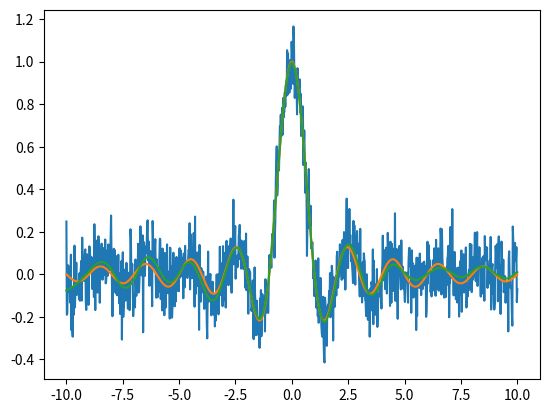

Here is the Python script that generated this plot:

"""
The following SVD filtering is a modified version of the code:
    https://github.com/nerdull/denoise/blob/0b5d92f446059a70d106f0abf13689dcd40ef89b/denoise.py
Further details of the method can be found here:
    https://journals.aps.org/pre/abstract/10.1103/PhysRevE.99.063320
With a citation:
[redacted]
    
"""

# -------------------------------------------------------------------------- #
# ---------------------------- Imported Modules ---------------------------- #

# Basic Modules
import math
import numpy as np
from scipy.linalg import svd
# Filtering Modules
import scipy
# Fourier Transform Modules
from scipy.fft import rfft,rfftfreq
from scipy.fft import irfft

# -------------------------------------------------------------------------- #
# ------------------------- Filtering Methods Head ------------------------- #

class filteringMethods:

    def __init__(self):
        # Initiate Different Filtering Methods.
        self.bandPassFilter = bandPassFilter()
        self.fourierFilter = fourierFilter()
        self.filterSVD = Denoiser()
        self.savgolFilter = savgolFilter()

# -------------------------------------------------------------------------- #
# ------------------ High/Low/Band Pass Filtering Methods ------------------ #

class bandPassFilter:
    
    def butterParams(self, cutoffFreq=[0.1, 7], samplingFreq=800, order=3, filterType='band'):
        """
        Compute the filter coefficients for a Butterworth filter.

        Parameters
        ----------
        cutoffFreq : list of float
            Cutoff frequencies of the filter. If filterType is "band", this should be a list of two frequencies.
            Otherwise, this should be a single frequency.
        samplingFreq : float
            Sampling frequency of the signal.
        order : int
            Order of the filter.
        filterType : str
            Type of filter. "low", "high", "band", or "notch".

        Returns
        -------
        sos : ndarray
            Second-order sections of the filter.
        """
        nyq = 0.5 * samplingFreq
        if filterType == "band":
            if len(cutoffFreq) != 2:
                raise ValueError("cutoffFreq must be a list of two frequencies for bandpass or bandstop filters.")
            normal_cutoff = [freq/nyq for freq in cutoffFreq]
        else:
            normal_cutoff = cutoffFreq / nyq

        sos = scipy.signal.butter(order, normal_cutoff, btype=filterType, analog=False, output='sos')
        return sos
    
    def butterFilter(self, data, cutoffFreq=[0.1, 7], samplingFreq=800, order=3, filterType='band'):
        """
        Apply a Butterworth filter to a signal.

        Parameters
        ----------
        data : ndarray
            Input signal to be filtered.
        cutoffFreq : list of float
            Cutoff frequencies of the filter. If filterType is "band", this should be a list of two frequencies.
            Otherwise, this should be a single frequency. Default is [0.1, 7].
        samplingFreq : float
            Sampling frequency of the signal. Default is 800.
        order : int
            Order of the filter. Default is 3.
        filterType : str
            Type of filter. "low", "high", "band", or "notch". Default is "band".

        Returns
        -------
        filteredData : ndarray
            Output filtered signal.
        """
        sos = self.butterParams(cutoffFreq, samplingFreq, order, filterType)
        filteredData = scipy.signal.sosfiltfilt(sos, data)
        return filteredData
    
    def high_pass_filter(data_to_filter, sampling_freq, passband_edge, stopband_edge, passband_ripple, stopband_attenuation):
        """
        Applies a Chebyshev type I high-pass filter to the input data.
    
        Parameters:
        -----------
        data_to_filter : array-like
            Input data to filter.
        passband_edge : float
            Passband edge frequency in Hz.
        stopband_edge : float
            Stopband edge frequency in Hz.
        passband_ripple : float
            Maximum allowed passband ripple in decibels.
        stopband_attenuation : float
            Minimum required stopband attenuation in decibels.
    
        Returns:
        --------
        filtered_data : array-like
            Filtered data.
        """
        # Calculate filter order and cutoff frequency
        nyq_freq = 0.5 * sampling_freq
        Wp = passband_edge / nyq_freq
        Ws = stopband_edge / nyq_freq
        n, wn = scipy.signal.cheb1ord(Wp, Ws, passband_ripple, stopband_attenuation)
        
        # Design filter and apply to data
        bz, az = scipy.signal.cheby1(n, passband_ripple, Wp, 'highpass')
        filtered_data = scipy.signal.lfilter(bz, az, data_to_filter)
        
        return filtered_data

    
# -------------------------------------------------------------------------- #
# ------------------- Fourier Transform Filtering Methods ------------------ #

class fourierFilter:
    
    def removeFrequencies(self, f_noise, samplingFreq, cutoffFreq = [0.5, 10]):
        # Prepend the Data with Zeros to be length 2**N for N = 1,2,3,4...
        closestPowerOfTwo = 2**(math.ceil(math.log(len(f_noise))/math.log(2)))
        numZerosToPad = closestPowerOfTwo - len(f_noise)
        f_noisePadded = [0]*numZerosToPad
        f_noisePadded.extend(f_noise)
        # Extra Padding: Mirror the Data on Both Sides
        f_noisePadded.extend(f_noisePadded[::-1])
        # Tranform the Data into the Frequency Domain
        n    = len(f_noisePadded)
        yf   = rfft(f_noisePadded)
        xf   = rfftfreq(n, 1/samplingFreq)
        # Remove the Frequencies Outside the Range
        indices     = np.logical_and(cutoffFreq[0] < xf, xf < cutoffFreq[1])
        yf_clean    = indices * yf # noise frequency will be set to 0
        # Reconstruct the Signal and Return the Data
        return irfft(yf_clean)[numZerosToPad:numZerosToPad+len(f_noise)]

# -------------------------------------------------------------------------- #
# ------------------------ Savgol Filtering Methods ------------------------ #

class savgolFilter:
    
    def savgolFilter(self, noisyData, window_length, polyorder, deriv = 0, mode='nearest'):
        return scipy.signal.savgol_filter(noisyData, window_length, polyorder, deriv = deriv)
    
# -------------------------------------------------------------------------- #
# -------------------------- SVD Filtering Methods ------------------------- #

class Denoiser:
    '''
    A class for smoothing a noisy, real-valued data sequence by means of SVD of a partial circulant matrix.
    -----
    Attributes:
        mode: str
            Code running mode: "layman" or "expert".
            In the "layman" mode, the code autonomously tries to find the optimal denoised sequence.
            In the "expert" mode, a user has full control over it.
        s: 1D array of floats
            Singular values ordered decreasingly.
        U: 2D array of floats
            A set of left singular vectors as the columns.
        r: int
            Rank of the approximating matrix of the constructed partial circulant matrix from the sequence.
    '''

    def __init__(self, mode="program"):
        '''
        Class initialization.
        -----
        Arguments:
            mode: str
                Denoising mode. To be selected from ["layman", "expert", "program"]. Default is "program".
                While "layman" grants the code autonomy, "expert" allows a user to experiment.
        -----
        Raises:
            ValueError
                If mode is neither "layman" nor "expert".
        '''
        self._method = {"program": self._denoise_for_consistency, "layman": self._denoise_for_layman, "expert": self._denoise_for_expert}
        if mode not in self._method:
            raise ValueError("unknown mode '{:s}'!".format(mode))
        self.mode = mode

    def _embed(self, x, m):
        '''
        Embed a 1D array into a 2D partial circulant matrix by cyclic left-shift.
        -----
        Arguments:
            x: 1D array of floats
                Input array.
            m: int
                Number of rows of the constructed matrix.
        -----
        Returns:
            X: 2D array of floats
                Constructed partial circulant matrix.
        '''
        x_ext = np.hstack((x, x[:m-1]))
        shape = (m, x.size)
        strides = (x_ext.strides[0], x_ext.strides[0])
        X = np.lib.stride_tricks.as_strided(x_ext, shape, strides)
        return X

    def _reduce(self, A):
        '''
        Reduce a 2D matrix to a 1D array by cyclic anti-diagonal average.
        -----
        Arguments:
            A: 2D array of floats
                Input matrix.
        -----
        Returns:
            a: 1D array of floats
                Output array.
        '''
        m = A.shape[0]
        A_ext = np.hstack((A[:,-m+1:], A))
        strides = (A_ext.strides[0]-A_ext.strides[1], A_ext.strides[1])
        a = np.mean(np.lib.stride_tricks.as_strided(A_ext[:,m-1:], A.shape, strides), axis=0)
        return a

    def _denoise_for_expert(self, sequence, layer, gap, rank):
        '''
        Smooth a noisy sequence by means of low-rank approximation of its corresponding partial circulant matrix.
        -----
        Arguments:
            sequence: 1D array of floats
                Data sequence to be denoised.
            layer: int
                Number of leading rows selected from the matrix.
            gap: float
                Gap between the data levels on the left and right ends of the sequence.
                A positive value means the right level is higher.
            rank: int
                Rank of the approximating matrix.
        -----
        Returns:
            denoised: 1D array of floats
                Smoothed sequence after denoise.
        -----
        Raises:
            AssertionError
                If condition 1 <= rank <= layer <= sequence.size cannot be fulfilled.
        '''
        assert 1 <= rank <= layer <= sequence.size
        self.r = rank
        # linear trend to be deducted
        trend = np.linspace(0, gap, sequence.size)
        X = self._embed(sequence-trend, layer)
        # singular value decomposition
        self.U, self.s, Vh = svd(X, full_matrices=False, overwrite_a=True, check_finite=False)
        # low-rank approximation
        A = self.U[:,:self.r] @ np.diag(self.s[:self.r]) @ Vh[:self.r]
        denoised = self._reduce(A) + trend
        return denoised

    def _cross_validate(self, x, m):
        '''
        Check if the gap of boundary levels of the detrended sequence is within the estimated noise strength.
        -----
        Arguments:
            x: 1D array of floats
                Input array.
            m: int
                Number of rows of the constructed matrix.
        -----
        Returns:
            valid: bool
                Result of cross validation. True means the detrending procedure is valid.
        '''
        X = self._embed(x, m)
        self.U, self.s, self._Vh = svd(X, full_matrices=False, overwrite_a=True, check_finite=False)
        # Search for noise components using the normalized mean total variation of the left singular vectors as an indicator.
        # The procedure runs in batch of every 10 singular vectors.
        self.r = 0
        while True:
            U_sub = self.U[:,self.r:self.r+10]
            NMTV = np.mean(np.abs(np.diff(U_sub,axis=0)), axis=0) / (np.amax(U_sub,axis=0) - np.amin(U_sub,axis=0))
            try:
                # the threshold of 10% can in most cases discriminate noise components
                self.r += np.argwhere(NMTV > .1)[0,0]
                break
            except IndexError:
                self.r += 10
        # estimate the noise strength, while r marks the first noise component
        noise_stdev = np.sqrt(np.sum(self.s[self.r:]**2) / X.size)
        # estimate the gap of boundary levels after detrend
        gap = np.abs(x[-self._k:].mean()-x[:self._k].mean())
        valid = gap < noise_stdev
        return valid

    def _denoise_for_layman(self, sequence, layer):
        '''
        Similar to the "expert" method, except that denoising parameters are optimized autonomously.
        -----
        Arguments:
            sequence: 1D array of floats
                Data sequence to be denoised.
            layer: int
                Number of leading rows selected from the corresponding circulant matrix.
        -----
        Returns:
            denoised: 1D array of floats
                Smoothed sequence after denoise.
        -----
        Raises:
            AssertionError
                If condition 1 <= layer <= sequence.size cannot be fulfilled.
        '''
        assert 1 <= layer <= sequence.size
        # The code takes the mean of a few neighboring data to estimate the boundary levels of the sequence.
        # By default, this number is 11.
        self._k = 11
        # Initially, the code assumes no linear inclination.
        trend = np.zeros_like(sequence)
        # Iterate over the averaging length.
        # In the worst case, iteration must terminate when it is 1.
        while not self._cross_validate(sequence-trend, layer):
            self._k -= 2
            trend = np.linspace(0, sequence[-self._k:].mean()-sequence[:self._k].mean(), sequence.size)
        # low-rank approximation by using only signal components
        A = self.U[:,:self.r] @ np.diag(self.s[:self.r]) @ self._Vh[:self.r]
        denoised = self._reduce(A) + trend
        return denoised
    
    
    def _denoise_for_consistency(self, sequence, layer, k = 20):
        '''
        Similar to the "expert" method, except that denoising parameters are optimized autonomously.
        -----
        Arguments:
            sequence: 1D array of floats
                Data sequence to be denoised.
            layer: int
                Number of leading rows selected from the corresponding circulant matrix.
        -----
        Returns:
            denoised: 1D array of floats
                Smoothed sequence after denoise.
        -----
        Raises:
            AssertionError
                If condition 1 <= layer <= sequence.size cannot be fulfilled.
        '''
        assert 1 <= layer <= sequence.size
        # The code takes the mean of a few neighboring data to estimate the boundary levels of the sequence.
        self._k = k
        # Initially, the code assumes no linear inclination.
        trend = np.linspace(0, sequence[-self._k:].mean()-sequence[:self._k].mean(), sequence.size)
        
        self._cross_validate(sequence-trend, layer)

        # low-rank approximation by using only signal components
        A = self.U[:,:self.r] @ np.diag(self.s[:self.r]) @ self._Vh[:self.r]
        denoised = self._reduce(A) + trend
        return denoised
    
    def _denoise_for_consisten1cy(self, sequence, layer, k = 11, r = 20):
        '''
        Similar to the "expert" method, except that denoising parameters are optimized autonomously.
        -----
        Arguments:
            sequence: 1D array of floats
                Data sequence to be denoised.
            layer: int
                Number of leading rows selected from the corresponding circulant matrix.
        -----
        Returns:
            denoised: 1D array of floats
                Smoothed sequence after denoise.
        -----
        Raises:
            AssertionError
                If condition 1 <= layer <= sequence.size cannot be fulfilled.
        '''
        assert 1 <= layer <= sequence.size
        # The code takes the mean of a few neighboring data to estimate the boundary levels of the sequence.
        self._k = k
        self.r = r
        # Initially, the code assumes no linear inclination.
        trend = np.linspace(0, sequence[-self._k:].mean()-sequence[:self._k].mean(), sequence.size)
        
        # Cross Validate
        X = self._embed(sequence - trend, layer)
        self.U, self.s, self._Vh = svd(X, full_matrices=False, overwrite_a=True, check_finite=False)

        # low-rank approximation by using only signal components
        A = self.U[:,:self.r] @ np.diag(self.s[:self.r]) @ self._Vh[:self.r]
        denoised = self._reduce(A) + trend
        return denoised

    def denoise(self, *args, **kwargs):
        '''
        User interface method.
        It will reference to different denoising methods ad hoc under the fixed name.
        '''
        return self._method[self.mode](*args, **kwargs)


if __name__ == "__main__":
    x = np.linspace(-10, 10, 1000)
    signal = np.sinc(x)
    noise = np.random.normal(scale=.1, size=1000)
    sequence = signal + noise
    denoiser = Denoiser()
    denoised = denoiser.denoise(sequence, 200)
    import matplotlib.pyplot as plt
    fig, ax = plt.subplots()
    ax.plot(x, sequence)
    ax.plot(x, signal)
    ax.plot(x, denoised)
    plt.show()